Run: headless pygame with SDL's dummy video driver; simulated clock (each Clock.tick advances the game by its frame time, no real sleeping); random seed 0; keys injected as events and as key.get_pressed() state; no mouse input.
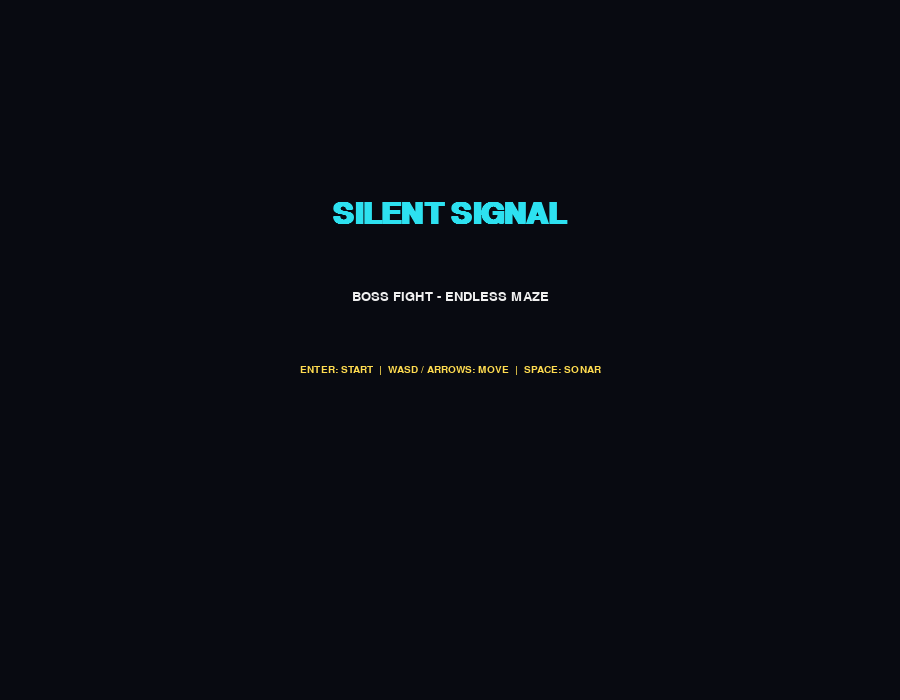
Frame 1 of 4 · flips 1–60 · no input
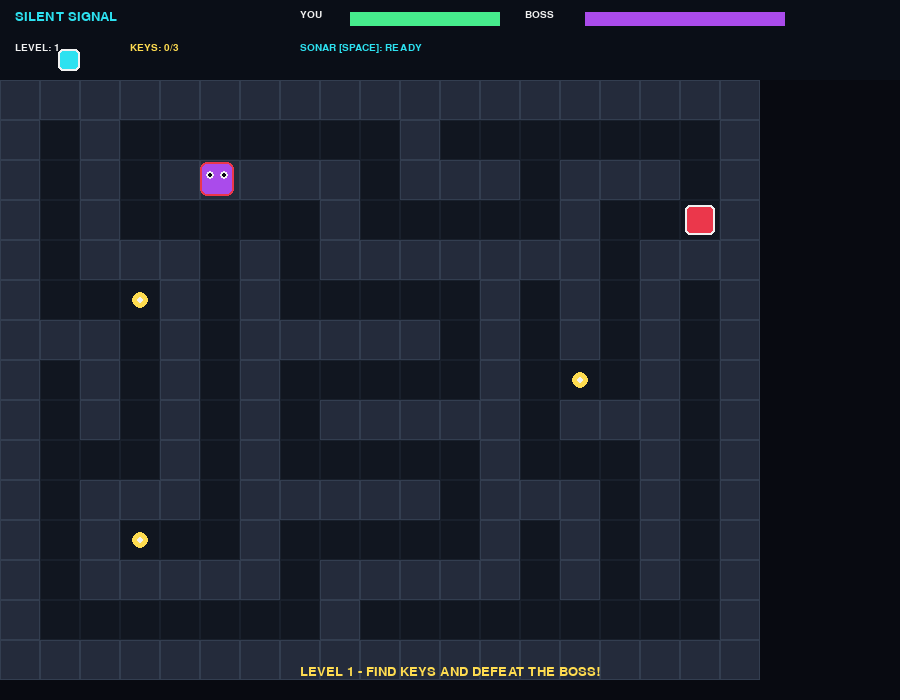
Frame 2 of 4 · flips 61–180 · tapped SPACE, RETURN · held RIGHT (→), D
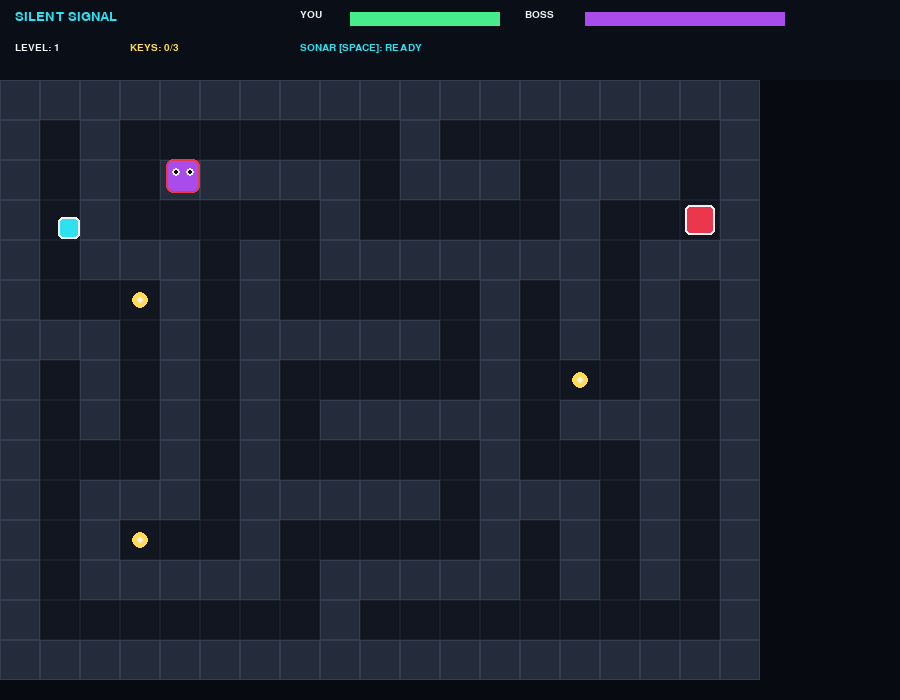
Frame 3 of 4 · flips 181–300 · held DOWN (↓), S
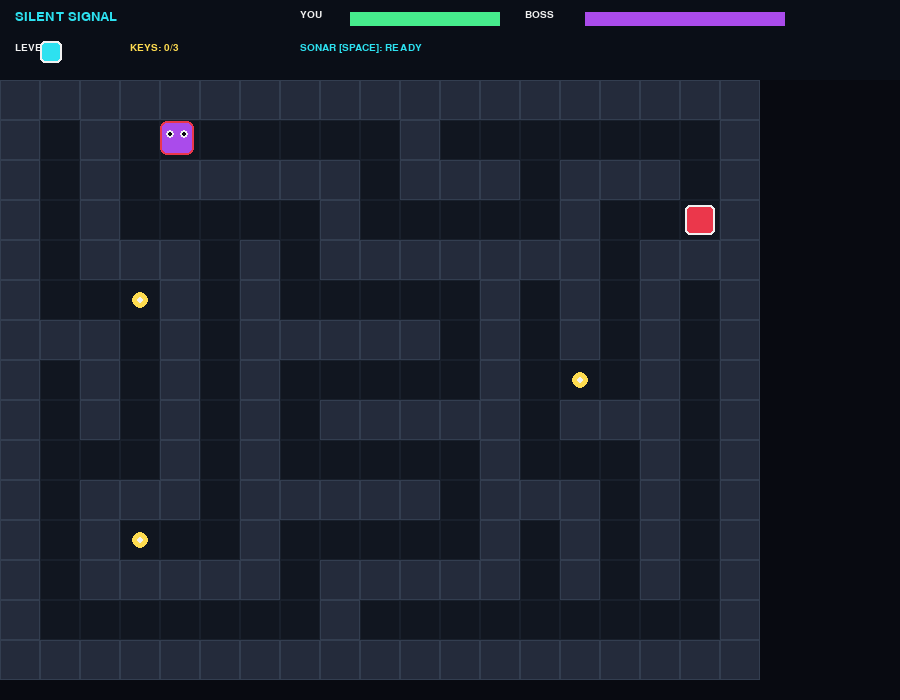
Frame 4 of 4 · flips 301–420 · held LEFT (←), A, UP (↑), W

The pygame program that drew these frames:


import pygame
import random
import sys
import math
from collections import deque

pygame.init()

# ---------------- SETTINGS ----------------
WIDTH, HEIGHT = 900, 700
HUD = 80
TILE = 40
FPS = 60

screen = pygame.display.set_mode((WIDTH, HEIGHT))
pygame.display.set_caption("Silent Signal - Boss Fight")
clock = pygame.time.Clock()

WHITE = (240, 240, 240)
BLACK = (8, 10, 17)
WALL = (36, 43, 59)
FLOOR = (17, 22, 32)
CYAN = (45, 225, 240)
RED = (235, 55, 75)
ORANGE = (255, 155, 40)
GREEN = (70, 235, 140)
PURPLE = (170, 75, 235)
GOLD = (255, 220, 80)

font = pygame.font.SysFont("consolas", 20)
big_font = pygame.font.SysFont("consolas", 44, bold=True)
small_font = pygame.font.SysFont("consolas", 15)

# ---------------- GAME STATE ----------------
level = 1
state = "menu"
keys_collected = 0
total_keys = 3

maze = []
ROWS = 15
COLS = 19

player = pygame.Rect(0, 0, 22, 22)
player_speed = 3.0
player_health = 100

boss_x = 0.0
boss_y = 0.0
boss_health = 100
boss_max_health = 100
boss_speed = 1.0
boss_stun = 0
boss_attack_timer = 0

sonar_timer = 0
sonar_radius = 0
sonar_active = False
sonar_cooldown = 0

keys = []
exit_rect = pygame.Rect(0, 0, TILE, TILE)
message = ""
message_timer = 0


# ---------------- MAZE GENERATION ----------------
def generate_maze():
    global maze, ROWS, COLS

    ROWS = min(15 + (level - 1) * 2, 25)
    COLS = min(19 + (level - 1) * 2, 31)

    if ROWS % 2 == 0:
        ROWS += 1
    if COLS % 2 == 0:
        COLS += 1

    maze = [[1 for _ in range(COLS)] for _ in range(ROWS)]

    stack = [(1, 1)]
    maze[1][1] = 0

    while stack:
        x, y = stack[-1]
        options = []

        for dx, dy in [(2, 0), (-2, 0), (0, 2), (0, -2)]:
            nx, ny = x + dx, y + dy

            if (1 <= nx < COLS - 1 and
                    1 <= ny < ROWS - 1 and
                    maze[ny][nx] == 1):
                options.append((nx, ny, dx, dy))

        if options:
            nx, ny, dx, dy = random.choice(options)
            maze[y + dy // 2][x + dx // 2] = 0
            maze[ny][nx] = 0
            stack.append((nx, ny))
        else:
            stack.pop()

    return (1, 1)


def farthest_cell(start):
    queue = deque([(start[0], start[1], 0)])
    visited = {(start[0], start[1])}
    farthest = start
    max_dist = 0

    while queue:
        x, y, dist = queue.popleft()

        if dist > max_dist:
            max_dist = dist
            farthest = (x, y)

        for dx, dy in [(1, 0), (-1, 0), (0, 1), (0, -1)]:
            nx, ny = x + dx, y + dy

            if (0 <= nx < COLS and 0 <= ny < ROWS
                    and maze[ny][nx] == 0
                    and (nx, ny) not in visited):
                visited.add((nx, ny))
                queue.append((nx, ny, dist + 1))

    return farthest


def cell_center(cell):
    x, y = cell
    return x * TILE + TILE // 2, y * TILE + TILE // 2


def random_floor(excluded, min_distance=0):
    options = []

    for y in range(1, ROWS - 1):
        for x in range(1, COLS - 1):
            if maze[y][x] != 0 or (x, y) in excluded:
                continue

            distance = abs(x - 1) + abs(y - 1)
            if distance >= min_distance:
                options.append((x, y))

    if not options:
        return (1, 1)

    return random.choice(options)


def show_message(text, duration=150):
    global message, message_timer
    message = text
    message_timer = duration


def new_level():
    global player, player_health, keys_collected, total_keys
    global keys, exit_rect, boss_x, boss_y
    global boss_health, boss_max_health, boss_speed
    global boss_stun, boss_attack_timer, sonar_cooldown
    global sonar_active, sonar_timer, sonar_radius

    start = generate_maze()

    px, py = cell_center(start)
    player = pygame.Rect(px - 11, py - 11, 22, 22)

    end = farthest_cell(start)
    ex, ey = cell_center(end)
    exit_rect = pygame.Rect(ex - 15, ey - 15, 30, 30)

    total_keys = min(3 + (level - 1) // 2, 6)
    keys_collected = 0
    keys = []

    excluded = {start, end}

    for _ in range(total_keys):
        cell = random_floor(excluded, min_distance=4)
        excluded.add(cell)
        kx, ky = cell_center(cell)
        keys.append(pygame.Rect(kx - 8, ky - 8, 16, 16))

    # Boss guards the exit
    boss_cell = random_floor(excluded, min_distance=5)
    boss_x, boss_y = map(float, cell_center(boss_cell))

    boss_max_health = 100 + (level - 1) * 30
    boss_health = boss_max_health
    boss_speed = min(0.8 + level * 0.12, 2.0)

    boss_stun = 0
    boss_attack_timer = 0
    sonar_cooldown = 0
    sonar_active = False
    sonar_timer = 0
    sonar_radius = 0
    player_health = 100

    show_message(f"LEVEL {level} - FIND KEYS AND DEFEAT THE BOSS!")


# ---------------- COLLISION ----------------
def is_wall_pixel(x, y):
    col = int(x // TILE)
    row = int(y // TILE)

    if row < 0 or row >= ROWS or col < 0 or col >= COLS:
        return True

    return maze[row][col] == 1


def move_player(dx, dy):
    player.x += round(dx)

    corners = [
        (player.left, player.top),
        (player.right - 1, player.top),
        (player.left, player.bottom - 1),
        (player.right - 1, player.bottom - 1)
    ]

    if any(is_wall_pixel(x, y) for x, y in corners):
        player.x -= round(dx)

    player.y += round(dy)

    corners = [
        (player.left, player.top),
        (player.right - 1, player.top),
        (player.left, player.bottom - 1),
        (player.right - 1, player.bottom - 1)
    ]

    if any(is_wall_pixel(x, y) for x, y in corners):
        player.y -= round(dy)


# ---------------- BOSS AI ----------------
def boss_update():
    global boss_x, boss_y, boss_stun, boss_attack_timer
    global player_health, state

    if boss_stun > 0:
        boss_stun -= 1
        return

    px, py = player.center
    dx = px - boss_x
    dy = py - boss_y
    distance = math.hypot(dx, dy)

    if distance > 2:
        vx = dx / distance * boss_speed
        vy = dy / distance * boss_speed

        next_x = boss_x + vx
        next_y = boss_y + vy

        # Check boss collision with maze walls
        if not is_wall_pixel(next_x - 17, boss_y - 17) and \
                not is_wall_pixel(next_x + 17, boss_y + 17):
            boss_x = next_x

        if not is_wall_pixel(boss_x - 17, next_y - 17) and \
                not is_wall_pixel(boss_x + 17, next_y + 17):
            boss_y = next_y

    if boss_attack_timer > 0:
        boss_attack_timer -= 1

    boss_rect = pygame.Rect(int(boss_x - 17), int(boss_y - 17), 34, 34)

    if player.colliderect(boss_rect) and boss_attack_timer <= 0:
        player_health -= 15
        boss_attack_timer = 50
        show_message("THE BOSS HIT YOU!", 45)

        if player_health <= 0:
            player_health = 0
            state = "lost"


# ---------------- SONAR ----------------
def use_sonar():
    global sonar_active, sonar_timer, sonar_radius
    global sonar_cooldown, boss_health, boss_stun

    if sonar_cooldown > 0:
        return

    sonar_active = True
    sonar_timer = 22
    sonar_radius = 0
    sonar_cooldown = 100

    px, py = player.center
    distance = math.hypot(px - boss_x, py - boss_y)

    # Sonar damages and stuns boss in range
    if distance <= 190 and boss_health > 0:
        boss_health = max(0, boss_health - 25)
        boss_stun = 75
        show_message("SONAR HIT! BOSS STUNNED!", 70)

        if boss_health <= 0:
            show_message("BOSS DEFEATED! FIND THE EXIT!", 150)
    else:
        show_message("SONAR PULSE RELEASED!", 35)


# ---------------- DRAWING ----------------
def draw_maze():
    for y in range(ROWS):
        for x in range(COLS):
            rect = pygame.Rect(x * TILE, y * TILE + HUD, TILE, TILE)

            if maze[y][x] == 1:
                pygame.draw.rect(screen, WALL, rect)
                pygame.draw.rect(screen, (51, 62, 80), rect, 1)
            else:
                pygame.draw.rect(screen, FLOOR, rect)
                pygame.draw.rect(screen, (25, 32, 44), rect, 1)


def draw_hud():
    pygame.draw.rect(screen, (10, 14, 23), (0, 0, WIDTH, HUD))

    screen.blit(font.render("SILENT SIGNAL", True, CYAN), (15, 10))
    screen.blit(small_font.render(f"LEVEL: {level}", True, WHITE), (15, 43))
    screen.blit(
        small_font.render(f"KEYS: {keys_collected}/{total_keys}", True, GOLD),
        (130, 43)
    )

    # Player health bar
    screen.blit(small_font.render("YOU", True, WHITE), (300, 10))
    pygame.draw.rect(screen, RED, (350, 12, 150, 14))
    pygame.draw.rect(
        screen, GREEN,
        (350, 12, int(150 * player_health / 100), 14)
    )

    # Boss health bar
    screen.blit(small_font.render("BOSS", True, WHITE), (525, 10))
    pygame.draw.rect(screen, (75, 25, 38), (585, 12, 200, 14))

    health_width = int(200 * boss_health / boss_max_health)
    if health_width > 0:
        pygame.draw.rect(
            screen, PURPLE, (585, 12, health_width, 14)
        )

    sonar_text = "READY" if sonar_cooldown <= 0 else "RECHARGING"
    sonar_color = CYAN if sonar_cooldown <= 0 else ORANGE
    screen.blit(
        small_font.render(f"SONAR [SPACE]: {sonar_text}", True, sonar_color),
        (300, 43)
    )


def draw_game():
    screen.fill(BLACK)
    draw_maze()
    draw_hud()

    # Keys
    for key in keys:
        pygame.draw.circle(screen, GOLD, key.center, 8)
        pygame.draw.circle(screen, WHITE, key.center, 3)

    # Exit
    exit_color = GREEN if boss_health <= 0 and keys_collected == total_keys else RED
    pygame.draw.rect(screen, exit_color, exit_rect, border_radius=5)
    pygame.draw.rect(screen, WHITE, exit_rect, 2, border_radius=5)

    # Boss
    if boss_health > 0:
        boss_rect = pygame.Rect(int(boss_x - 17), int(boss_y - 17), 34, 34)

        if boss_stun > 0:
            boss_color = ORANGE
        else:
            boss_color = PURPLE

        pygame.draw.rect(screen, boss_color, boss_rect, border_radius=7)
        pygame.draw.rect(screen, RED, boss_rect, 2, border_radius=7)

        # Boss eyes
        pygame.draw.circle(screen, WHITE, (int(boss_x - 7), int(boss_y - 4)), 4)
        pygame.draw.circle(screen, WHITE, (int(boss_x + 7), int(boss_y - 4)), 4)
        pygame.draw.circle(screen, BLACK, (int(boss_x - 7), int(boss_y - 4)), 2)
        pygame.draw.circle(screen, BLACK, (int(boss_x + 7), int(boss_y - 4)), 2)

        if boss_stun > 0:
            screen.blit(
                small_font.render("STUNNED", True, ORANGE),
                (int(boss_x - 35), int(boss_y - 35))
            )

    # Player
    pygame.draw.rect(screen, CYAN, player, border_radius=5)
    pygame.draw.rect(screen, WHITE, player, 2, border_radius=5)

    # Sonar wave
    if sonar_active:
        pygame.draw.circle(
            screen, CYAN, player.center, int(sonar_radius), 2
        )

    # Message
    if message_timer > 0:
        text = font.render(message, True, GOLD)
        screen.blit(text, (WIDTH // 2 - text.get_width() // 2, HEIGHT - 35))


def draw_center_screen(title, subtitle, hint):
    screen.fill(BLACK)

    title_surface = big_font.render(title, True, CYAN)
    screen.blit(
        title_surface,
        (WIDTH // 2 - title_surface.get_width() // 2, 200)
    )

    sub = font.render(subtitle, True, WHITE)
    screen.blit(sub, (WIDTH // 2 - sub.get_width() // 2, 290))

    help_text = small_font.render(hint, True, GOLD)
    screen.blit(
        help_text,
        (WIDTH // 2 - help_text.get_width() // 2, 365)
    )


# ---------------- MAIN LOOP ----------------
running = True

while running:
    clock.tick(FPS)

    for event in pygame.event.get():
        if event.type == pygame.QUIT:
            running = False

        if event.type == pygame.KEYDOWN:
            if state == "menu":
                if event.key in (pygame.K_RETURN, pygame.K_SPACE):
                    level = 1
                    new_level()
                    state = "playing"

            elif state == "playing":
                if event.key == pygame.K_SPACE:
                    use_sonar()
                elif event.key == pygame.K_ESCAPE:
                    state = "menu"

            elif state in ("won", "lost"):
                if event.key in (pygame.K_RETURN, pygame.K_SPACE):
                    if state == "won":
                        level += 1
                    new_level()
                    state = "playing"
                elif event.key == pygame.K_ESCAPE:
                    state = "menu"

    if state == "playing":
        movement = pygame.key.get_pressed()
        dx = 0
        dy = 0

        if movement[pygame.K_a] or movement[pygame.K_LEFT]:
            dx -= player_speed
        if movement[pygame.K_d] or movement[pygame.K_RIGHT]:
            dx += player_speed
        if movement[pygame.K_w] or movement[pygame.K_UP]:
            dy -= player_speed
        if movement[pygame.K_s] or movement[pygame.K_DOWN]:
            dy += player_speed

        if dx and dy:
            dx *= 0.7071
            dy *= 0.7071

        move_player(dx, dy)

        if sonar_cooldown > 0:
            sonar_cooldown -= 1

        if sonar_active:
            sonar_timer -= 1
            sonar_radius += 10

            if sonar_timer <= 0:
                sonar_active = False

        if message_timer > 0:
            message_timer -= 1

        # Collect keys
        for key in keys[:]:
            if player.colliderect(key):
                keys.remove(key)
                keys_collected += 1
                show_message("KEY COLLECTED!", 45)

        # Boss AI
        if boss_health > 0:
            boss_update()

        # Exit is available only after collecting keys and defeating boss
        if player.colliderect(exit_rect):
            if keys_collected < total_keys:
                show_message("COLLECT ALL KEYS FIRST!", 45)
            elif boss_health > 0:
                show_message("DEFEAT THE BOSS FIRST!", 45)
            else:
                state = "won"

    if state == "menu":
        draw_center_screen(
            "SILENT SIGNAL",
            "BOSS FIGHT - ENDLESS MAZE",
            "ENTER: START  |  WASD / ARROWS: MOVE  |  SPACE: SONAR"
        )

    elif state == "playing":
        draw_game()

    elif state == "won":
        draw_center_screen(
            "LEVEL CLEARED!",
            f"You survived level {level}!",
            "ENTER / SPACE: NEXT LEVEL  |  ESC: MENU"
        )

    elif state == "lost":
        draw_center_screen(
            "YOU WERE CAUGHT",
            f"You reached level {level}",
            "ENTER / SPACE: RETRY  |  ESC: MENU"
        )

    pygame.display.flip()

pygame.quit()
sys.exit()
